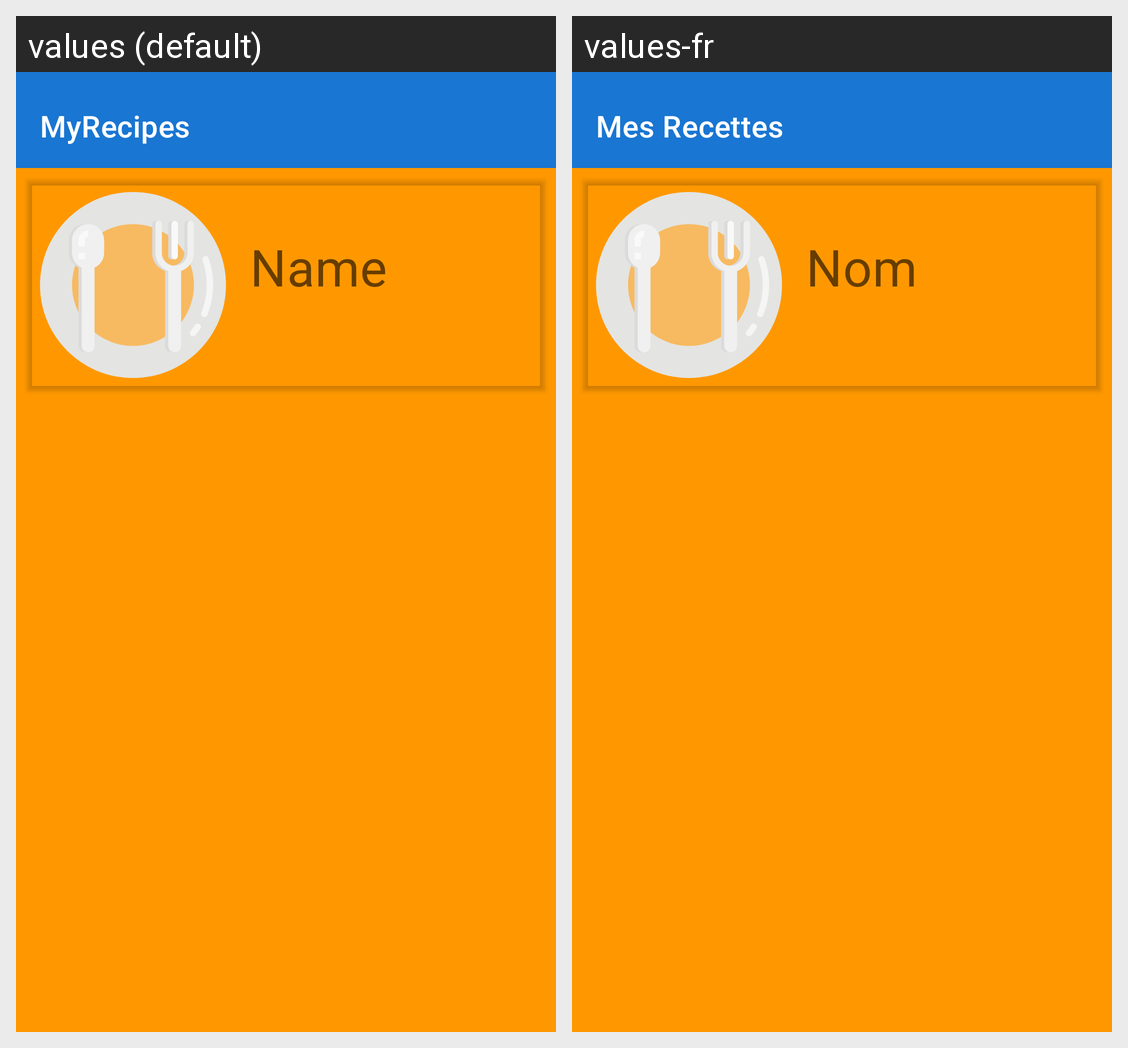

Translations of the strings shown on this Android screen, per locale in the grid:
Android screen res/layout/fragment_recipe.xml rendered under 2 locales, left to right: values (default), values-fr. Device: Nexus 5 (rendered at 1080×1920; each locale shown at half size, 540×960, under a caption strip naming it); theme AppTheme.
Strings drawn on this screen, with the default value and each locale's value (text and hints the layout hard-codes, and strings that could not be matched under every locale, appear in the picture but are not listed):

app_name
  values: MyRecipes
  values-fr: Mes Recettes

name
  values: Name
  values-fr: Nom
